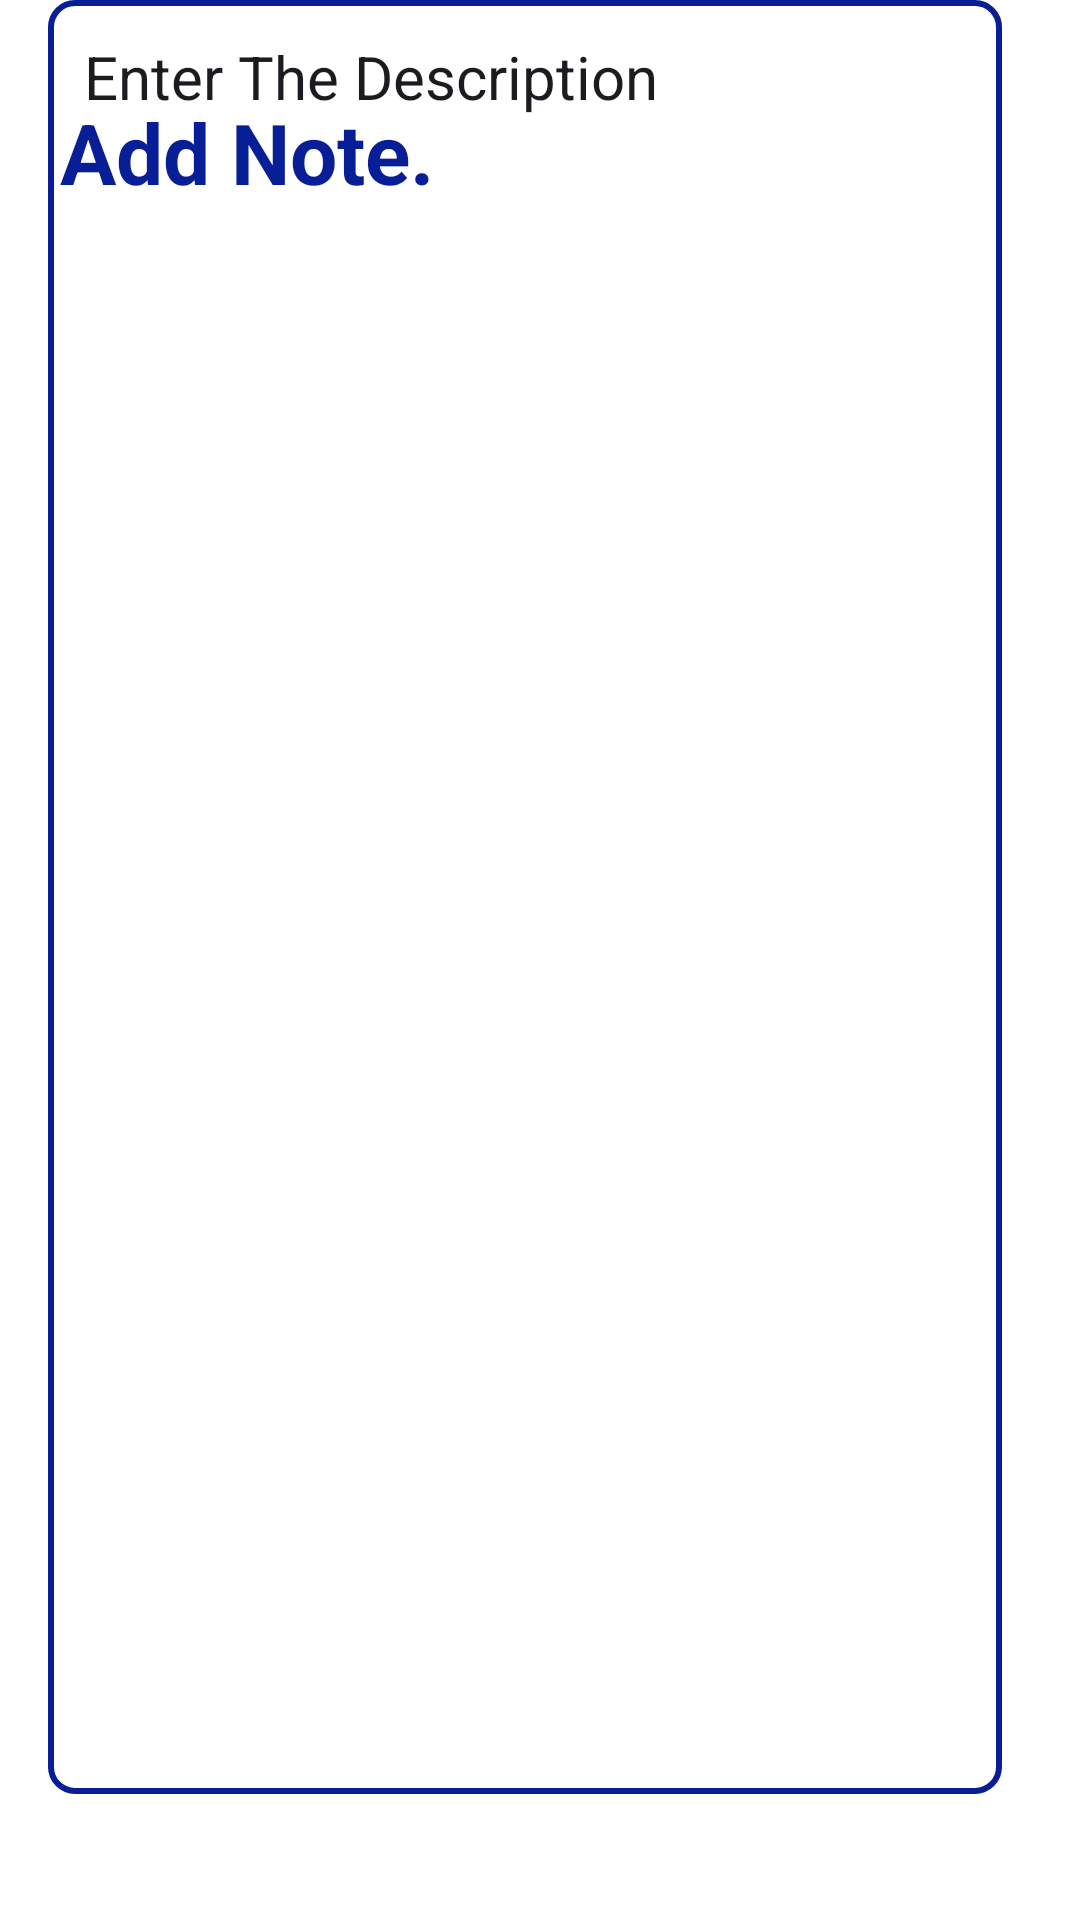

Reconstruct the res/layout file that produces this screen, plus the resources it refers to.
<!-- AndroidManifest.xml: application theme Theme.QuickNote -->
<!-- res/layout/activity_add_note.xml -->
<?xml version="1.0" encoding="utf-8"?>
<RelativeLayout xmlns:android="http://schemas.android.com/apk/res/android"
    xmlns:app="http://schemas.android.com/apk/res-auto"
    xmlns:tools="http://schemas.android.com/tools"
    android:id="@+id/main"
    android:layout_width="match_parent"
    android:layout_height="match_parent"
    tools:context=".AddNoteActivity"
    android:background="@color/white">

    <TextView
        android:id="@+id/addNoteHeading"
        android:layout_width="182dp"
        android:layout_height="64dp"
        android:layout_alignParentTop="true"
        android:layout_marginStart="20dp"
        android:layout_marginTop="32dp"
        android:text="@string/add_note"
        android:textColor="@color/blue"
        android:textSize="28sp"
        android:textStyle="bold" />

    <ImageView
        android:id="@+id/saveButton"
        android:layout_width="34dp"
        android:layout_height="42dp"
        android:layout_alignBottom="@+id/addNoteHeading"
        android:layout_alignParentStart="true"
        android:layout_alignParentTop="true"
        android:layout_alignParentEnd="true"
        android:layout_marginStart="339dp"
        android:layout_marginTop="26dp"
        android:layout_marginEnd="38dp"
        android:layout_marginBottom="12dp"
        app:srcCompat="@drawable/done" />

    <EditText
        android:id="@+id/titleEditText"
        android:layout_width="360dp"
        android:layout_height="64dp"
        android:layout_alignParentEnd="true"
        android:layout_alignParentBottom="true"
        android:layout_marginStart="16dp"
        android:layout_marginEnd="25dp"
        android:layout_marginBottom="684dp"
        android:background="@drawable/border"
        android:ems="10"
        android:fontFamily="@font/poppins_semibold"
        android:inputType="text"
        android:maxLines="1"
        android:padding="12dp"
        android:text="@string/enter_the_title"
        android:textSize="20sp" />

    <EditText
        android:id="@+id/contentEditText"
        android:layout_width="358dp"
        android:layout_height="623dp"
        android:layout_alignParentEnd="true"
        android:layout_alignParentBottom="true"
        android:layout_marginStart="16dp"
        android:layout_marginEnd="26dp"
        android:layout_marginBottom="42dp"
        android:background="@drawable/border"
        android:ems="10"
        android:gravity="top"
        android:inputType="text"
        android:padding="12dp"
        android:text="@string/enter_the_description"
        android:textSize="20sp" />
</RelativeLayout>
<!-- resources referenced by this layout -->
<resources>
  <color name="blue">#081E97</color>
  <color name="white">#FFFFFFFF</color>
  <!-- drawable border (drawable) -->
  <?xml version="1.0" encoding="utf-8"?>
  <shape xmlns:android="http://schemas.android.com/apk/res/android"
      android:shape="rectangle">
  
      <stroke
          android:width="2dp"
          android:color="@color/blue"/>
  
      <corners
          android:radius="8dp"/>
  
  </shape>
  <!-- drawable done: png bitmap (drawable, 384 bytes) -->
  <string name="add_note">Add Note.</string>
  <string name="enter_the_description">Enter The Description</string>
  <string name="enter_the_title">Enter The Title</string>
  <style name="Theme.QuickNote" parent="Base.Theme.QuickNote" />
  <style name="Base.Theme.QuickNote" parent="Theme.Material3.DayNight.NoActionBar">
          
          <item name="colorPrimary">@color/blue</item>
          <item name="colorPrimaryVariant">@color/blue</item>
          <item name="android:statusBarColor">@color/blue</item>
  
      </style>
</resources>
